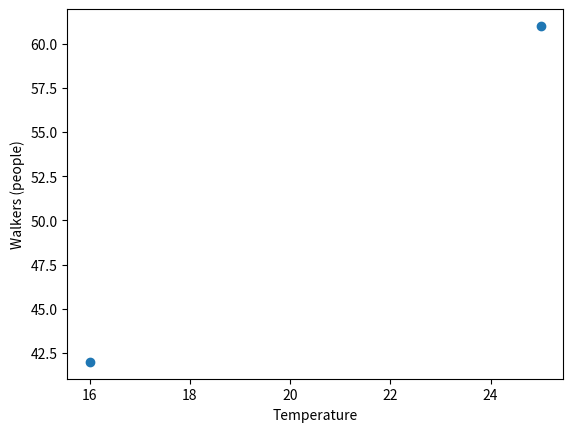

The matplotlib source for this figure:
import pandas as pd
import matplotlib.pyplot as plt

survey = pd.DataFrame({"temperature": [16, None, 22, 25], "walkers": [42, 38, None, 61]})
complete = survey.dropna(subset=["temperature", "walkers"])
fig, ax = plt.subplots()
ax.scatter(complete["temperature"], complete["walkers"])
ax.set(xlabel="Temperature", ylabel="Walkers (people)")
